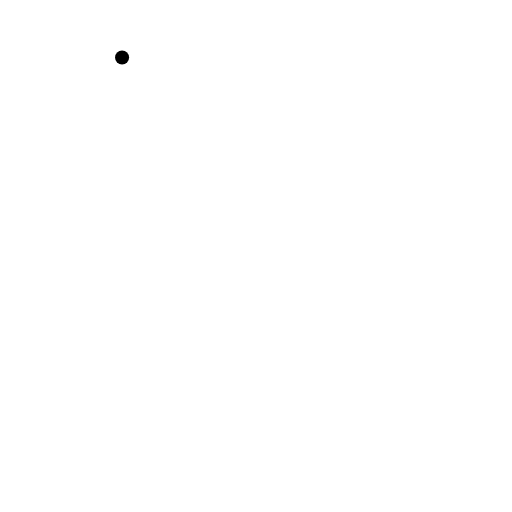
t = 0.00 s
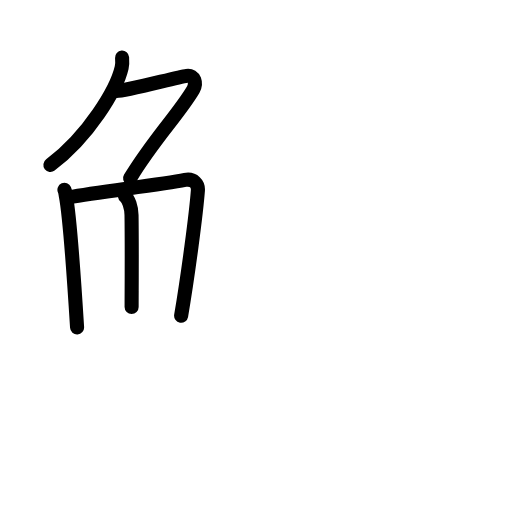
t = 4.88 s
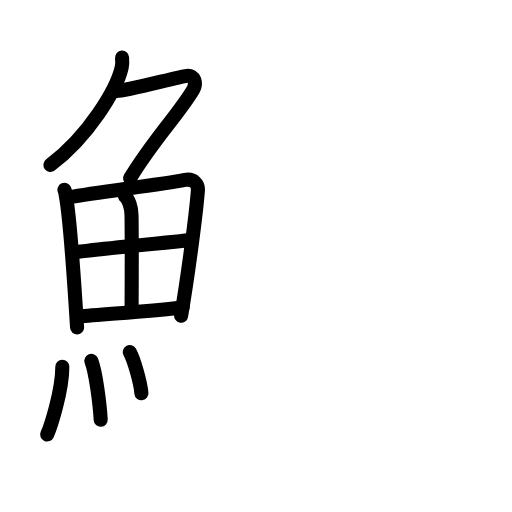
t = 9.75 s
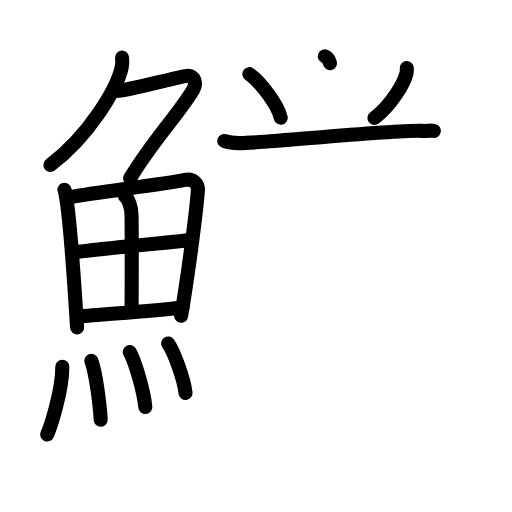
t = 14.38 s
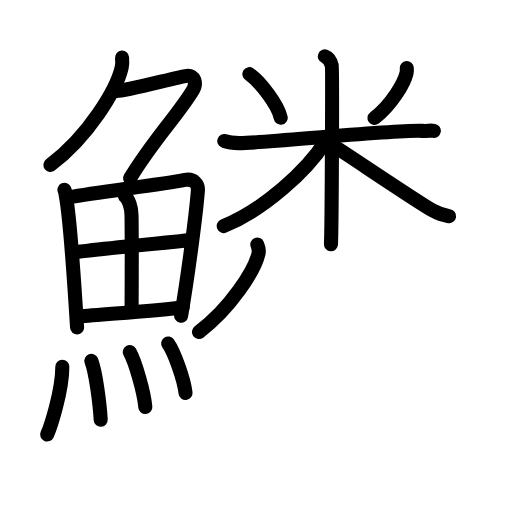
t = 17.88 s
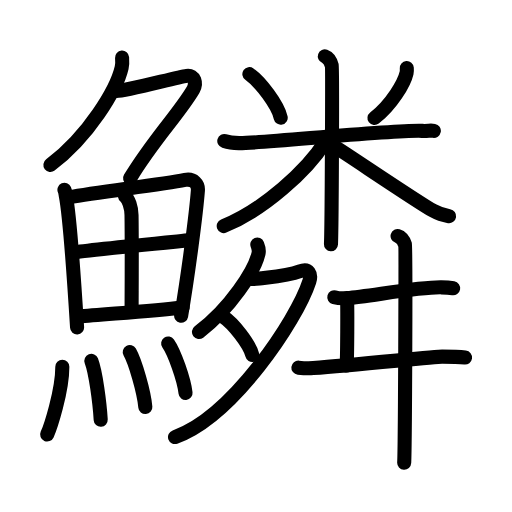
t = 24.00 s

The animated SVG that drew these frames (rendered in a browser with its animation timeline set to each time). Animation: 67 SMIL elements (animate=67); one cycle of 24.00 s.

<?xml version="1.0" encoding="UTF-8"?>
<!--
AniKanjiVG is licensed by CC-BY-SA Paul C. Sommerhoff (https://bitbucket.org/sommerhoff/anikanjivg).
AniKanjiVG uses KanjiVG which is licensed by CC-BY-SA Ulrich Apel (http://kanjivg.tagaini.net).
See also http://creativecommons.org/licenses/by-sa/3.0/
-->
<svg xmlns:kvg='http://kanjivg.tagaini.net' xmlns='http://www.w3.org/2000/svg' width='109' height='109' viewBox='0 0 109 109' style='fill:none;stroke:#000000;stroke-width:3;stroke-linecap:round;stroke-linejoin:round;' id="kvg:kanji_09c57"><g id="kvg:09c57" kvg:element="鱗"><g id="kvg:09c57-g1" kvg:element="魚" kvg:position="left" kvg:radical="general"><g id="kvg:09c57-g2" kvg:element="𠂊𠂊𠂊𠂊𠂊𠂊𠂊𠂊𠔉𠔉𠂊𠂊𠂊𠂊𤇾𠂊𠔉𠂊𠂊𠂊𠂤𠂊𠂊𠂊𦥯𦥑𠂊𦥑𠂊𠂊𠔉𠔉𠂊𠂊𠂊𠂊𠂊𠂊𠂊𠂊𠂊𠂊𦥑𦥑𠂊𠂊𠂊𠂊𠬝𠂊𤇾𠂊𤇾𠂊𠂊𠂊𠂊𦥑𦥑𠂊𠂊𠂢𠂢𠂊𠂊𦥑𠂊𦰩𠂊𠂊𠂊𠂊𤇾𦥑𠂊𠂊𠂊𠂊𠂊𠂊𠂊𦥑𠂊𠂊𠂊𠂊𠂊𠂊𠂊𠂊𠂊𠂊𠂊𠂢𠂢𦥑𠂊𦥑𦥑𦥑𦥑𦥑𦥑𠂊𠂊𠂊𠂊𠂊𦥑𠂊𠂊𠂊𠂊𤇾𠂊𠂊𠂊𠂊𦥑𦥯𦥑𠂊𠂊𠂊𠂊𠂊𠂊𠂊𠂊𠂊𠂊𠂊𠂊𠂊𦥑𦰌𠂊𦥑𠂊𠂊𠂊𠂊𠂊𠂊𠂊𠂊𠂤𠂤𠂊𠂊𦥑𦥑𠂊𠂤𠂊𠂊𠂊𩙿𠂊𠂊𠂊𠂊𠂊𠂊𠂊𠂊𠂊𠂊𠂊𠂊𠂊𠂊𠂊𠂊𠂊𠂊𠂊𠂊𠂊𠂊𠂊𠂊𠂊𠂊𠂊𠂊𠂊𠂊𠂊𠂊𠂊𠂊𠂊𠂊𠂊𠂊𠂊𠂊𠂊𠂊𠂊𠂊𠂊𠂊𠂊𠂊𠂊𠂊𠂊𠂊𠂊𠂊𠂊𠂊𠂊𠂊𠂊𠂊𠂊𠂊𠂊𠂊𠂊𠂊𠂊𠂊𠂊𠂊𠂊" kvg:variant="true" kvg:original="勹" kvg:position="top"><path id="kvg:09c57-s1" kvg:type="㇒" d="M25.99,12.25c0.04,0.54,0.09,1.39-0.09,2.16c-1.04,4.56-7,14.58-15.17,20.71"><animate attributeName="d" begin="0.0s" dur="0.5s" from="M25.99,12.25C25.99,12.25,25.99,12.25,25.99,12.25" to="M25.99,12.25c0.04,0.54,0.09,1.39-0.09,2.16" />
<animate attributeName="d" begin="0.5s" dur="0.5s" from="M25.99,12.25c0.04,0.54,0.09,1.39-0.09,2.16c0,0,0,0,0,0,0" to="M25.99,12.25c0.04,0.54,0.09,1.39-0.09,2.16c-1.04,4.56-7,14.58-15.17,20.71" />
</path>
<path id="kvg:09c57-s2" kvg:type="㇇" d="M24.89,19.38c1.93,0,12.82-2.94,14.85-3.23c1.74-0.25,2.13,1.67,1.41,2.9c-3.05,5.19-8.48,10.66-13.45,18.9"><animate attributeName="d" begin="1.0s" dur="0.3333333333333333s" from="M24.89,19.38C24.89,19.38,24.89,19.38,24.89,19.38" to="M24.89,19.38c1.93,0,12.82-2.94,14.85-3.23" />
<animate attributeName="d" begin="1.3333333333333333s" dur="0.3333333333333333s" from="M24.89,19.38c1.93,0,12.82-2.94,14.85-3.23c0,0,0,0,0,0,0" to="M24.89,19.38c1.93,0,12.82-2.94,14.85-3.23c1.74-0.25,2.13,1.67,1.41,2.9" />
<animate attributeName="d" begin="1.6666666666666665s" dur="0.3333333333333333s" from="M24.89,19.38c1.93,0,12.82-2.94,14.85-3.23c1.74-0.25,2.13,1.67,1.41,2.9c0,0,0,0,0,0,0" to="M24.89,19.38c1.93,0,12.82-2.94,14.85-3.23c1.74-0.25,2.13,1.67,1.41,2.9c-3.05,5.19-8.48,10.66-13.45,18.9" />
<animate attributeName="d" begin="0s" dur="1.0s" from="M-100,-100" to="M-100,-100" />
</path>
</g>
<g id="kvg:09c57-g3" kvg:position="bottom"><g id="kvg:09c57-g4" kvg:element="田"><path id="kvg:09c57-s3" kvg:type="㇑" d="M13.72,40.39c0.2,0.46,0.2,0.77,0.31,1.35c0.89,4.72,1.83,19.14,2.38,27.95"><animate attributeName="d" begin="2.0s" dur="0.5s" from="M13.72,40.39C13.72,40.39,13.72,40.39,13.72,40.39" to="M13.72,40.39c0.2,0.46,0.2,0.77,0.31,1.35" />
<animate attributeName="d" begin="2.5s" dur="0.5s" from="M13.72,40.39c0.2,0.46,0.2,0.77,0.31,1.35c0,0,0,0,0,0,0" to="M13.72,40.39c0.2,0.46,0.2,0.77,0.31,1.35c0.89,4.72,1.83,19.14,2.38,27.95" />
<animate attributeName="d" begin="0s" dur="2.0s" from="M-100,-100" to="M-100,-100" />
</path>
<path id="kvg:09c57-s4" kvg:type="㇕a" d="M14.64,42.02c6.88-1.19,19.6-2.71,24.74-3.71c1.88-0.37,2.85,0.93,2.75,2.23c-0.36,4.76-2.05,17.76-3.57,26.67"><animate attributeName="d" begin="3.0s" dur="0.3333333333333333s" from="M14.64,42.02C14.64,42.02,14.64,42.02,14.64,42.02" to="M14.64,42.02c6.88-1.19,19.6-2.71,24.74-3.71" />
<animate attributeName="d" begin="3.3333333333333335s" dur="0.3333333333333333s" from="M14.64,42.02c6.88-1.19,19.6-2.71,24.74-3.71c0,0,0,0,0,0,0" to="M14.64,42.02c6.88-1.19,19.6-2.71,24.74-3.71c1.88-0.37,2.85,0.93,2.75,2.23" />
<animate attributeName="d" begin="3.6666666666666665s" dur="0.3333333333333333s" from="M14.64,42.02c6.88-1.19,19.6-2.71,24.74-3.71c1.88-0.37,2.85,0.93,2.75,2.23c0,0,0,0,0,0,0" to="M14.64,42.02c6.88-1.19,19.6-2.71,24.74-3.71c1.88-0.37,2.85,0.93,2.75,2.23c-0.36,4.76-2.05,17.76-3.57,26.67" />
<animate attributeName="d" begin="0s" dur="3.0s" from="M-100,-100" to="M-100,-100" />
</path>
<path id="kvg:09c57-s5" kvg:type="㇑a" d="M26.6,41.73c0.78,0.59,1.38,2.51,1.4,4.04c0.1,6.73,0.02,16.27,0.02,19.6"><animate attributeName="d" begin="4.0s" dur="0.5s" from="M26.6,41.73C26.6,41.73,26.6,41.73,26.6,41.73" to="M26.6,41.73c0.78,0.59,1.38,2.51,1.4,4.04" />
<animate attributeName="d" begin="4.5s" dur="0.5s" from="M26.6,41.73c0.78,0.59,1.38,2.51,1.4,4.04c0,0,0,0,0,0,0" to="M26.6,41.73c0.78,0.59,1.38,2.51,1.4,4.04c0.1,6.73,0.02,16.27,0.02,19.6" />
<animate attributeName="d" begin="0s" dur="4.0s" from="M-100,-100" to="M-100,-100" />
</path>
<path id="kvg:09c57-s6" kvg:type="㇐a" d="M15.86,53.73c2.24-0.46,22.42-2.37,24.27-2.56"><animate attributeName="d" begin="5.0s" dur="1.0s" from="M15.86,53.73C15.86,53.73,15.86,53.73,15.86,53.73" to="M15.86,53.73c2.24-0.46,22.42-2.37,24.27-2.56" />
<animate attributeName="d" begin="0s" dur="5.0s" from="M-100,-100" to="M-100,-100" />
</path>
<path id="kvg:09c57-s7" kvg:type="㇐a" d="M16.77,67.4c4.95-0.51,15.28-1.12,22.12-1.95"><animate attributeName="d" begin="6.0s" dur="1.0s" from="M16.77,67.4C16.77,67.4,16.77,67.4,16.77,67.4" to="M16.77,67.4c4.95-0.51,15.28-1.12,22.12-1.95" />
<animate attributeName="d" begin="0s" dur="6.0s" from="M-100,-100" to="M-100,-100" />
</path>
</g>
<g id="kvg:09c57-g5" kvg:element="灬" kvg:variant="true" kvg:original="火"><path id="kvg:09c57-s8" kvg:type="㇔" d="M13.27,78.07c0,5.23-2.56,12.94-3.23,14.43"><animate attributeName="d" begin="7.0s" dur="1.0s" from="M13.27,78.07C13.27,78.07,13.27,78.07,13.27,78.07" to="M13.27,78.07c0,5.23-2.56,12.94-3.23,14.43" />
<animate attributeName="d" begin="0s" dur="7.0s" from="M-100,-100" to="M-100,-100" />
</path>
<path id="kvg:09c57-s9" kvg:type="㇔" d="M19.45,76.83c0.91,2.36,1.77,8.87,1.99,12.54"><animate attributeName="d" begin="8.0s" dur="1.0s" from="M19.45,76.83C19.45,76.83,19.45,76.83,19.45,76.83" to="M19.45,76.83c0.91,2.36,1.77,8.87,1.99,12.54" />
<animate attributeName="d" begin="0s" dur="8.0s" from="M-100,-100" to="M-100,-100" />
</path>
<path id="kvg:09c57-s10" kvg:type="㇔" d="M27.62,74.94c1.17,2.07,3.03,8.5,3.32,11.71"><animate attributeName="d" begin="9.0s" dur="1.0s" from="M27.62,74.94C27.62,74.94,27.62,74.94,27.62,74.94" to="M27.62,74.94c1.17,2.07,3.03,8.5,3.32,11.71" />
<animate attributeName="d" begin="0s" dur="9.0s" from="M-100,-100" to="M-100,-100" />
</path>
<path id="kvg:09c57-s11" kvg:type="㇔" d="M35.8,73.12c1.31,1.86,3.37,7.64,3.7,10.53"><animate attributeName="d" begin="10.0s" dur="1.0s" from="M35.8,73.12C35.8,73.12,35.8,73.12,35.8,73.12" to="M35.8,73.12c1.31,1.86,3.37,7.64,3.7,10.53" />
<animate attributeName="d" begin="0s" dur="10.0s" from="M-100,-100" to="M-100,-100" />
</path>
</g>
</g>
</g>
<g id="kvg:09c57-g6" kvg:position="right"><g id="kvg:09c57-g7" kvg:element="米" kvg:position="top"><path id="kvg:09c57-s12" kvg:type="㇔" d="M53.09,15.78c2.42,1.72,6.07,6.59,6.67,9.27"><animate attributeName="d" begin="11.0s" dur="1.0s" from="M53.09,15.78C53.09,15.78,53.09,15.78,53.09,15.78" to="M53.09,15.78c2.42,1.72,6.07,6.59,6.67,9.27" />
<animate attributeName="d" begin="0s" dur="11.0s" from="M-100,-100" to="M-100,-100" />
</path>
<path id="kvg:09c57-s13" kvg:type="㇒" d="M86.6,14.5c0.02,0.25,0.04,0.65-0.04,1.01c-0.47,2.12-3.16,6.77-6.84,9.62"><animate attributeName="d" begin="12.0s" dur="0.5s" from="M86.6,14.5C86.6,14.5,86.6,14.5,86.6,14.5" to="M86.6,14.5c0.02,0.25,0.04,0.65-0.04,1.01" />
<animate attributeName="d" begin="12.5s" dur="0.5s" from="M86.6,14.5c0.02,0.25,0.04,0.65-0.04,1.01c0,0,0,0,0,0,0" to="M86.6,14.5c0.02,0.25,0.04,0.65-0.04,1.01c-0.47,2.12-3.16,6.77-6.84,9.62" />
<animate attributeName="d" begin="0s" dur="12.0s" from="M-100,-100" to="M-100,-100" />
</path>
<path id="kvg:09c57-s14" kvg:type="㇐" d="M47.75,30.02c0.49,0.15,1.81,0.4,3.13,0.45c3.62,0.15,33.25-2.91,39.01-2.61c1.31,0.07,1.64-0.15,2.47,0"><animate attributeName="d" begin="13.0s" dur="0.3333333333333333s" from="M47.75,30.02C47.75,30.02,47.75,30.02,47.75,30.02" to="M47.75,30.02c0.49,0.15,1.81,0.4,3.13,0.45" />
<animate attributeName="d" begin="13.333333333333334s" dur="0.3333333333333333s" from="M47.75,30.02c0.49,0.15,1.81,0.4,3.13,0.45c0,0,0,0,0,0,0" to="M47.75,30.02c0.49,0.15,1.81,0.4,3.13,0.45c3.62,0.15,33.25-2.91,39.01-2.61" />
<animate attributeName="d" begin="13.666666666666666s" dur="0.3333333333333333s" from="M47.75,30.02c0.49,0.15,1.81,0.4,3.13,0.45c3.62,0.15,33.25-2.91,39.01-2.61c0,0,0,0,0,0,0" to="M47.75,30.02c0.49,0.15,1.81,0.4,3.13,0.45c3.62,0.15,33.25-2.91,39.01-2.61c1.31,0.07,1.64-0.15,2.47,0" />
<animate attributeName="d" begin="0s" dur="13.0s" from="M-100,-100" to="M-100,-100" />
</path>
<path id="kvg:09c57-s15" kvg:type="㇑" d="M69.15,12c0.82,0.3,1.32,1.35,1.48,1.96c0.16,0.6,0,34.28-0.17,38.04"><animate attributeName="d" begin="14.0s" dur="0.5s" from="M69.15,12C69.15,12,69.15,12,69.15,12" to="M69.15,12c0.82,0.3,1.32,1.35,1.48,1.96" />
<animate attributeName="d" begin="14.5s" dur="0.5s" from="M69.15,12c0.82,0.3,1.32,1.35,1.48,1.96c0,0,0,0,0,0,0" to="M69.15,12c0.82,0.3,1.32,1.35,1.48,1.96c0.16,0.6,0,34.28-0.17,38.04" />
<animate attributeName="d" begin="0s" dur="14.0s" from="M-100,-100" to="M-100,-100" />
</path>
<path id="kvg:09c57-s16" kvg:type="㇒" d="M69.15,30.31c-3.79,5.98-13,14.37-21.52,17.82"><animate attributeName="d" begin="15.0s" dur="1.0s" from="M69.15,30.31C69.15,30.31,69.15,30.31,69.15,30.31" to="M69.15,30.31c-3.79,5.98-13,14.37-21.52,17.82" />
<animate attributeName="d" begin="0s" dur="15.0s" from="M-100,-100" to="M-100,-100" />
</path>
<path id="kvg:09c57-s17" kvg:type="㇏" d="M71.27,31.21c3.24,2.03,17.43,11.65,20.94,13.65c1.19,0.68,2.21,0.97,3.4,1.16"><animate attributeName="d" begin="16.0s" dur="0.5s" from="M71.27,31.21C71.27,31.21,71.27,31.21,71.27,31.21" to="M71.27,31.21c3.24,2.03,17.43,11.65,20.94,13.65" />
<animate attributeName="d" begin="16.5s" dur="0.5s" from="M71.27,31.21c3.24,2.03,17.43,11.65,20.94,13.65c0,0,0,0,0,0,0" to="M71.27,31.21c3.24,2.03,17.43,11.65,20.94,13.65c1.19,0.68,2.21,0.97,3.4,1.16" />
<animate attributeName="d" begin="0s" dur="16.0s" from="M-100,-100" to="M-100,-100" />
</path>
</g>
<g id="kvg:09c57-g8" kvg:element="舛" kvg:position="bottom"><g id="kvg:09c57-g9" kvg:element="夕" kvg:position="left"><path id="kvg:09c57-s18" kvg:type="㇒" d="M54.78,52.06c0.13,0.32,0.4,1.26,0.26,1.89C54.19,57.67,49,65.69,42.36,70.68"><animate attributeName="d" begin="17.0s" dur="0.5s" from="M54.78,52.06C54.78,52.06,54.78,52.06,54.78,52.06" to="M54.78,52.06c0.13,0.32,0.4,1.26,0.26,1.89" />
<animate attributeName="d" begin="17.5s" dur="0.5s" from="M54.78,52.06c0.13,0.32,0.4,1.26,0.26,1.89c0,0,0,0,0,0,0" to="M54.78,52.06c0.13,0.32,0.4,1.26,0.26,1.89C54.19,57.67,49,65.69,42.36,70.68" />
<animate attributeName="d" begin="0s" dur="17.0s" from="M-100,-100" to="M-100,-100" />
</path>
<path id="kvg:09c57-s19" kvg:type="㇇" d="M53.49,59.36c0.21,0.03,1.11,0,1.72-0.08c1.98-0.26,5.99-0.52,8.64-1.53c1.9-0.73,2.5,0.64,2,2.17c-2.72,8.36-16.45,28.81-28.59,33.12"><animate attributeName="d" begin="18.0s" dur="0.25s" from="M53.49,59.36C53.49,59.36,53.49,59.36,53.49,59.36" to="M53.49,59.36c0.21,0.03,1.11,0,1.72-0.08" />
<animate attributeName="d" begin="18.25s" dur="0.25s" from="M53.49,59.36c0.21,0.03,1.11,0,1.72-0.08c0,0,0,0,0,0,0" to="M53.49,59.36c0.21,0.03,1.11,0,1.72-0.08c1.98-0.26,5.99-0.52,8.64-1.53" />
<animate attributeName="d" begin="18.5s" dur="0.25s" from="M53.49,59.36c0.21,0.03,1.11,0,1.72-0.08c1.98-0.26,5.99-0.52,8.64-1.53c0,0,0,0,0,0,0" to="M53.49,59.36c0.21,0.03,1.11,0,1.72-0.08c1.98-0.26,5.99-0.52,8.64-1.53c1.9-0.73,2.5,0.64,2,2.17" />
<animate attributeName="d" begin="18.75s" dur="0.25s" from="M53.49,59.36c0.21,0.03,1.11,0,1.72-0.08c1.98-0.26,5.99-0.52,8.64-1.53c1.9-0.73,2.5,0.64,2,2.17c0,0,0,0,0,0,0" to="M53.49,59.36c0.21,0.03,1.11,0,1.72-0.08c1.98-0.26,5.99-0.52,8.64-1.53c1.9-0.73,2.5,0.64,2,2.17c-2.72,8.36-16.45,28.81-28.59,33.12" />
<animate attributeName="d" begin="0s" dur="18.0s" from="M-100,-100" to="M-100,-100" />
</path>
<path id="kvg:09c57-s20" kvg:type="㇔" d="M47.57,67.44c2.16,1.43,5.59,5.88,6.13,8.11"><animate attributeName="d" begin="19.0s" dur="1.0s" from="M47.57,67.44C47.57,67.44,47.57,67.44,47.57,67.44" to="M47.57,67.44c2.16,1.43,5.59,5.88,6.13,8.11" />
<animate attributeName="d" begin="0s" dur="19.0s" from="M-100,-100" to="M-100,-100" />
</path>
</g>
<g id="kvg:09c57-g10" kvg:position="right"><path id="kvg:09c57-s21" kvg:type="㇐" d="M71.17,63.27c0.72,0.2,2.04,0.26,2.75,0.2c4.58-0.35,15.1-2.38,20.04-2.3c1.2,0.02,1.92,0.1,2.51,0.2"><animate attributeName="d" begin="20.0s" dur="0.3333333333333333s" from="M71.17,63.27C71.17,63.27,71.17,63.27,71.17,63.27" to="M71.17,63.27c0.72,0.2,2.04,0.26,2.75,0.2" />
<animate attributeName="d" begin="20.333333333333332s" dur="0.3333333333333333s" from="M71.17,63.27c0.72,0.2,2.04,0.26,2.75,0.2c0,0,0,0,0,0,0" to="M71.17,63.27c0.72,0.2,2.04,0.26,2.75,0.2c4.58-0.35,15.1-2.38,20.04-2.3" />
<animate attributeName="d" begin="20.666666666666668s" dur="0.3333333333333333s" from="M71.17,63.27c0.72,0.2,2.04,0.26,2.75,0.2c4.58-0.35,15.1-2.38,20.04-2.3c0,0,0,0,0,0,0" to="M71.17,63.27c0.72,0.2,2.04,0.26,2.75,0.2c4.58-0.35,15.1-2.38,20.04-2.3c1.2,0.02,1.92,0.1,2.51,0.2" />
<animate attributeName="d" begin="0s" dur="20.0s" from="M-100,-100" to="M-100,-100" />
</path>
<path id="kvg:09c57-s22" kvg:type="㇑" d="M73.87,63.7c0.12,0.78,0.07,13-0.1,14.11"><animate attributeName="d" begin="21.0s" dur="1.0s" from="M73.87,63.7C73.87,63.7,73.87,63.7,73.87,63.7" to="M73.87,63.7c0.12,0.78,0.07,13-0.1,14.11" />
<animate attributeName="d" begin="0s" dur="21.0s" from="M-100,-100" to="M-100,-100" />
</path>
<path id="kvg:09c57-s23" kvg:type="㇐" d="M63.52,78.27c0.81,0.08,1.9,0.18,3.17,0.08c9.55-0.75,26.22-2.43,27.43-2.43c1.39,0,3.31,0,4.88,0.2"><animate attributeName="d" begin="22.0s" dur="0.3333333333333333s" from="M63.52,78.27C63.52,78.27,63.52,78.27,63.52,78.27" to="M63.52,78.27c0.81,0.08,1.9,0.18,3.17,0.08" />
<animate attributeName="d" begin="22.333333333333332s" dur="0.3333333333333333s" from="M63.52,78.27c0.81,0.08,1.9,0.18,3.17,0.08c0,0,0,0,0,0,0" to="M63.52,78.27c0.81,0.08,1.9,0.18,3.17,0.08c9.55-0.75,26.22-2.43,27.43-2.43" />
<animate attributeName="d" begin="22.666666666666668s" dur="0.3333333333333333s" from="M63.52,78.27c0.81,0.08,1.9,0.18,3.17,0.08c9.55-0.75,26.22-2.43,27.43-2.43c0,0,0,0,0,0,0" to="M63.52,78.27c0.81,0.08,1.9,0.18,3.17,0.08c9.55-0.75,26.22-2.43,27.43-2.43c1.39,0,3.31,0,4.88,0.2" />
<animate attributeName="d" begin="0s" dur="22.0s" from="M-100,-100" to="M-100,-100" />
</path>
<path id="kvg:09c57-s24" kvg:type="㇑" d="M84.64,50.25c0.88,0.28,1.41,1.27,1.59,1.84s0,42.87-0.18,46.41"><animate attributeName="d" begin="23.0s" dur="1.0s" from="M84.64,50.25C84.64,50.25,84.64,50.25,84.64,50.25" to="M84.64,50.25c0.88,0.28,1.41,1.27,1.59,1.84s0,42.87-0.18,46.41" />
<animate attributeName="d" begin="0s" dur="23.0s" from="M-100,-100" to="M-100,-100" />
</path>
</g>
</g>
</g>
</g>
</svg>
